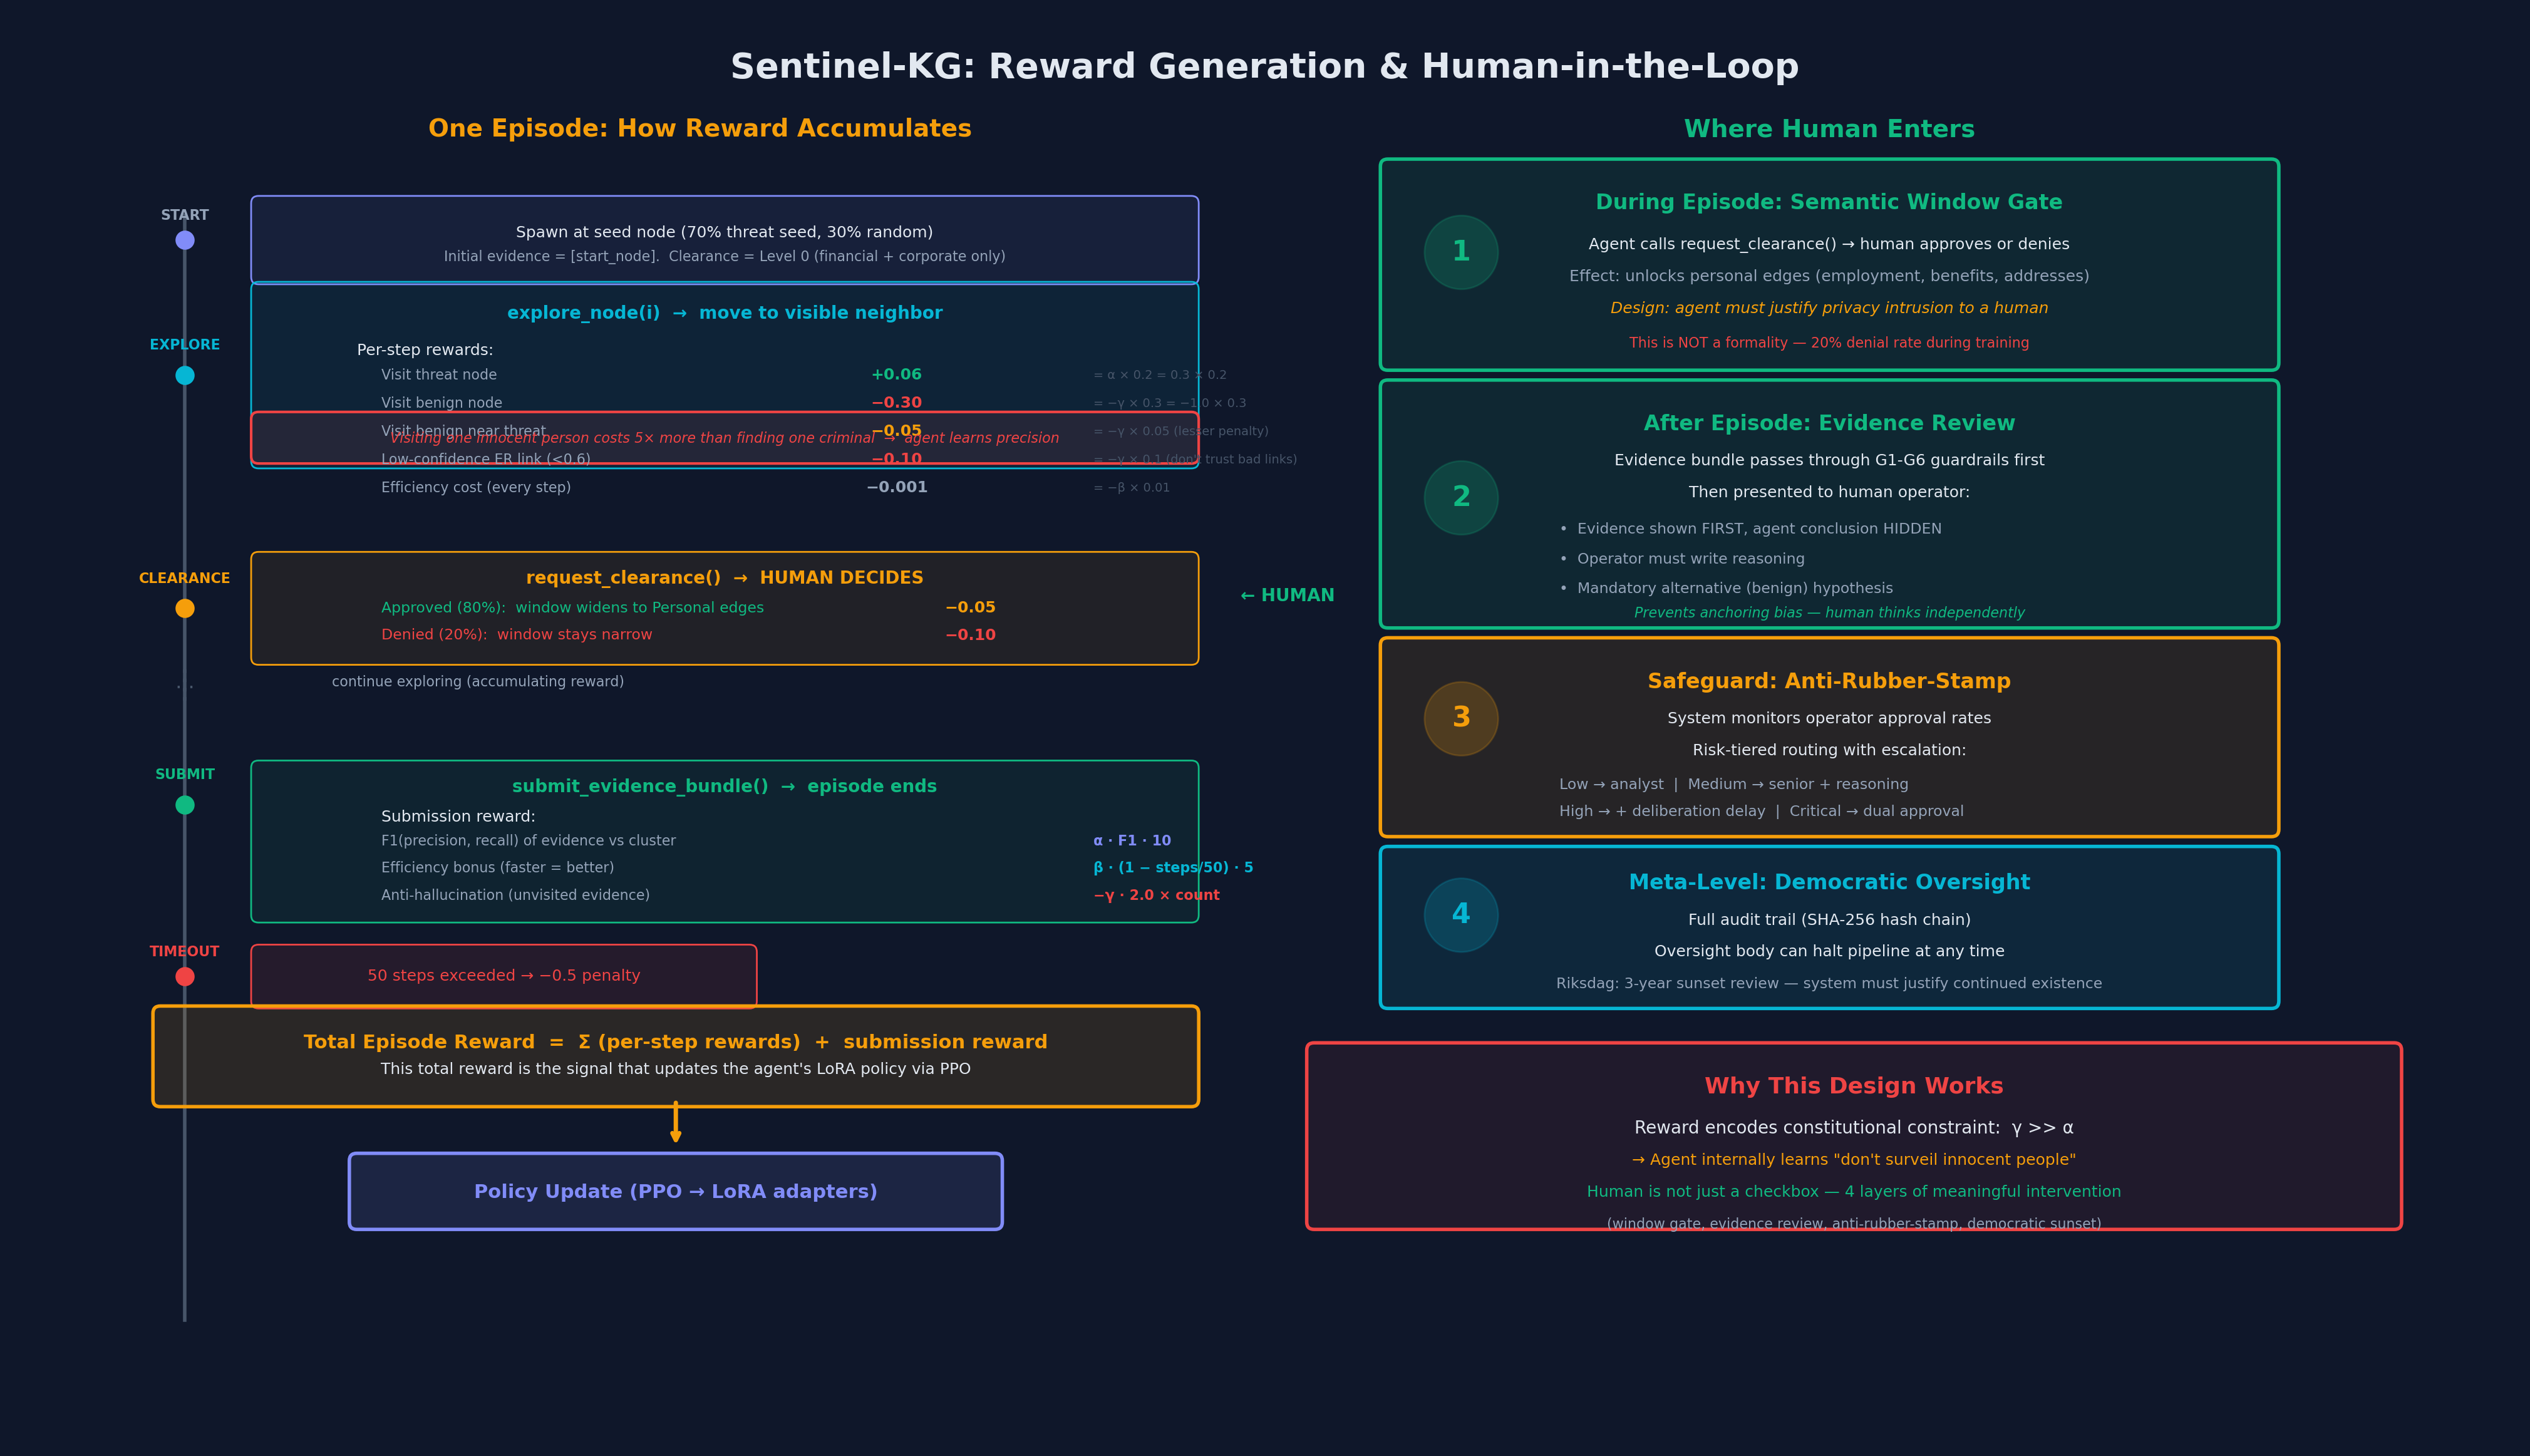

Write Python code to recreate this figure.
"""
Single PPT slide: How reward is generated + where human intervenes.
Episode timeline view.
"""
import matplotlib
matplotlib.use("Agg")
import matplotlib.pyplot as plt
from matplotlib.patches import FancyBboxPatch, FancyArrowPatch
import numpy as np

fig, ax = plt.subplots(figsize=(20, 11.25))
BG = '#0f172a'
fig.patch.set_facecolor(BG)
ax.set_facecolor(BG)
ax.set_xlim(0, 100)
ax.set_ylim(0, 56.25)
ax.axis('off')

SURFACE = '#1e293b'; BORDER = '#475569'
ACCENT = '#818cf8'; CYAN = '#06b6d4'; GREEN = '#10b981'
RED = '#ef4444'; ORANGE = '#f59e0b'; TEXT = '#e2e8f0'; MUTED = '#94a3b8'

def rbox(x, y, w, h, fc, ec=None, alpha=0.18, lw=2, zorder=2):
    r = FancyBboxPatch((x, y), w, h, boxstyle="round,pad=0.3",
                        facecolor=(*matplotlib.colors.to_rgb(fc), alpha),
                        edgecolor=ec or fc, linewidth=lw, zorder=zorder)
    ax.add_patch(r)

def txt(x, y, s, fs=10, c=TEXT, fw='normal', ha='center', va='center', zorder=5, style='normal'):
    ax.text(x, y, s, fontsize=fs, color=c, fontweight=fw, ha=ha, va=va,
            zorder=zorder, fontstyle=style)

def arr(x1, y1, x2, y2, c=ACCENT, lw=2.5, rad=0):
    conn = f'arc3,rad={rad}'
    ax.annotate('', xy=(x2, y2), xytext=(x1, y1),
                arrowprops=dict(arrowstyle='->', color=c, lw=lw,
                                connectionstyle=conn), zorder=4)

def arr_label(x, y, s, c=MUTED, fs=8):
    ax.text(x, y, s, fontsize=fs, color=c, ha='center', va='center', zorder=6,
            bbox=dict(boxstyle='round,pad=0.25', facecolor=BG, edgecolor='none', alpha=0.9))

# ══════════════════════════════════════════════════════
# TITLE
# ══════════════════════════════════════════════════════
txt(50, 55, 'Sentinel-KG: Reward Generation & Human-in-the-Loop',
    fs=20, fw='bold')

# ══════════════════════════════════════════════════════
# LEFT HALF: EPISODE FLOW (how reward accumulates)
# ══════════════════════════════════════════════════════

txt(27, 52.5, 'One Episode: How Reward Accumulates', fs=14, fw='bold', c=ORANGE)

# Timeline backbone
Y_TOP = 49; Y_BOT = 4
ax.plot([6, 6], [Y_BOT, Y_TOP], color=BORDER, lw=2, zorder=1)

# ── Step 0: Spawn ──
y = 48
ax.plot(6, y, 'o', color=ACCENT, markersize=10, zorder=5)
txt(6, y+1, 'START', fs=8, c=MUTED, fw='bold')
rbox(9, y-1.5, 38, 3, ACCENT, alpha=0.08, lw=1)
txt(28, y+0.3, 'Spawn at seed node (70% threat seed, 30% random)', fs=9, c=TEXT, ha='center')
txt(28, y-0.7, 'Initial evidence = [start_node].  Clearance = Level 0 (financial + corporate only)', fs=8, c=MUTED)

# ── Steps 1-N: Explore ──
y = 42.5
ax.plot(6, y, 'o', color=CYAN, markersize=10, zorder=5)
txt(6, y+1.2, 'EXPLORE', fs=8, c=CYAN, fw='bold')
rbox(9, y-3.5, 38, 7, CYAN, alpha=0.08, lw=1)
txt(28, y+2.5, 'explore_node(i)  →  move to visible neighbor', fs=10, c=CYAN, fw='bold')
txt(13, y+1, 'Per-step rewards:', fs=9, c=TEXT, ha='left')

# reward breakdown
items = [
    ('Visit threat node',     '+0.06',  GREEN, '= α × 0.2 = 0.3 × 0.2'),
    ('Visit benign node',     '−0.30',  RED,   '= −γ × 0.3 = −1.0 × 0.3'),
    ('Visit benign near threat', '−0.05', ORANGE, '= −γ × 0.05 (lesser penalty)'),
    ('Low-confidence ER link (<0.6)', '−0.10', RED, '= −γ × 0.1 (don\'t trust bad links)'),
    ('Efficiency cost (every step)',  '−0.001', MUTED, '= −β × 0.01'),
]
for i, (desc, val, col, expl) in enumerate(items):
    yy = y + 0.0 - i * 1.15
    txt(14, yy, desc, fs=8, c=MUTED, ha='left')
    txt(35, yy, val, fs=9, c=col, fw='bold', ha='center')
    txt(43, yy, expl, fs=7, c=BORDER, ha='left')

# KEY INSIGHT
rbox(9, y-3.3, 38, 1.5, RED, alpha=0.10, lw=1.5)
txt(28, y-2.6, 'Visiting one innocent person costs 5× more than finding one criminal  →  agent learns precision',
    fs=8, c=RED, style='italic')

# ── Optional: Request Clearance ──
y = 33
ax.plot(6, y, 'o', color=ORANGE, markersize=10, zorder=5)
txt(6, y+1.2, 'CLEARANCE', fs=8, c=ORANGE, fw='bold')
rbox(9, y-2, 38, 4, ORANGE, alpha=0.08, lw=1)
txt(28, y+1.2, 'request_clearance()  →  HUMAN DECIDES', fs=10, c=ORANGE, fw='bold')
txt(14, y-0.0, 'Approved (80%):  window widens to Personal edges', fs=8.5, c=GREEN, ha='left')
txt(38, y-0.0, '−0.05', fs=9, c=ORANGE, fw='bold')
txt(14, y-1.1, 'Denied (20%):  window stays narrow', fs=8.5, c=RED, ha='left')
txt(38, y-1.1, '−0.10', fs=9, c=RED, fw='bold')

# human icon
txt(49, y+0.5, '← HUMAN', fs=10, c=GREEN, fw='bold', ha='left')

# ── Continue exploring ──
y = 29.5
ax.plot([6, 6], [30.5, 29], color=BORDER, lw=2, ls=':', zorder=1)
txt(6, y+0.5, '...', fs=12, c=BORDER)
txt(12, y+0.5, 'continue exploring (accumulating reward)', fs=8, c=MUTED, ha='left')

# ── Submit ──
y = 25
ax.plot(6, y, 'o', color=GREEN, markersize=10, zorder=5)
txt(6, y+1.2, 'SUBMIT', fs=8, c=GREEN, fw='bold')
rbox(9, y-4.5, 38, 6, GREEN, alpha=0.08, lw=1)
txt(28, y+0.7, 'submit_evidence_bundle()  →  episode ends', fs=10, c=GREEN, fw='bold')

txt(14, y-0.5, 'Submission reward:', fs=9, c=TEXT, ha='left')
sub_items = [
    ('F1(precision, recall) of evidence vs cluster', 'α · F1 · 10', ACCENT),
    ('Efficiency bonus (faster = better)',           'β · (1 − steps/50) · 5', CYAN),
    ('Anti-hallucination (unvisited evidence)',      '−γ · 2.0 × count', RED),
]
for i, (desc, formula, col) in enumerate(sub_items):
    yy = y - 1.5 - i * 1.1
    txt(14, yy, desc, fs=8, c=MUTED, ha='left')
    txt(43, yy, formula, fs=8, c=col, fw='bold', ha='left')

# ── OR: Budget exceeded ──
y = 18
ax.plot(6, y, 'o', color=RED, markersize=10, zorder=5)
txt(6, y+1, 'TIMEOUT', fs=8, c=RED, fw='bold')
rbox(9, y-1, 20, 2, RED, alpha=0.10, lw=1)
txt(19, y, '50 steps exceeded → −0.5 penalty', fs=9, c=RED)

# ── Total ──
y = 14.5
rbox(5, y-1.5, 42, 3.5, ORANGE, alpha=0.12, lw=2)
txt(26, y+0.8, 'Total Episode Reward  =  Σ (per-step rewards)  +  submission reward', fs=11, c=ORANGE, fw='bold')
txt(26, y-0.3, 'This total reward is the signal that updates the agent\'s LoRA policy via PPO', fs=9, c=TEXT)

arr(26, y-1.5, 26, y-3.5, ORANGE, lw=2.5)
rbox(13, y-6.5, 26, 2.5, ACCENT, alpha=0.12, lw=2)
txt(26, y-5.3, 'Policy Update (PPO → LoRA adapters)', fs=11, c=ACCENT, fw='bold')

# ══════════════════════════════════════════════════════
# RIGHT HALF: WHERE HUMAN ENTERS
# ══════════════════════════════════════════════════════

RX = 73
txt(RX, 52.5, 'Where Human Enters', fs=14, fw='bold', c=GREEN)

# ── Intervention 1: Semantic Window ──
rbox(55, 43, 36, 8, GREEN, alpha=0.10, lw=2)
ax.add_patch(plt.Circle((58, 47.5), 1.5, color=GREEN, alpha=0.2, zorder=3))
txt(58, 47.5, '1', fs=16, c=GREEN, fw='bold')
txt(RX, 49.5, 'During Episode: Semantic Window Gate', fs=12, fw='bold', c=GREEN)
txt(RX, 47.8, 'Agent calls request_clearance() → human approves or denies', fs=9, c=TEXT)
txt(RX, 46.5, 'Effect: unlocks personal edges (employment, benefits, addresses)', fs=9, c=MUTED)
txt(RX, 45.2, 'Design: agent must justify privacy intrusion to a human', fs=9, c=ORANGE, style='italic')
txt(RX, 43.8, 'This is NOT a formality — 20% denial rate during training', fs=8, c=RED)

# ── Intervention 2: Evidence Review ──
rbox(55, 32.5, 36, 9.5, GREEN, alpha=0.10, lw=2)
ax.add_patch(plt.Circle((58, 37.5), 1.5, color=GREEN, alpha=0.2, zorder=3))
txt(58, 37.5, '2', fs=16, c=GREEN, fw='bold')
txt(RX, 40.5, 'After Episode: Evidence Review', fs=12, fw='bold', c=GREEN)
txt(RX, 39, 'Evidence bundle passes through G1-G6 guardrails first', fs=9, c=TEXT)
txt(RX, 37.7, 'Then presented to human operator:', fs=9, c=TEXT)
txt(62, 36.2, '•  Evidence shown FIRST, agent conclusion HIDDEN', fs=8.5, c=MUTED, ha='left')
txt(62, 35, '•  Operator must write reasoning', fs=8.5, c=MUTED, ha='left')
txt(62, 33.8, '•  Mandatory alternative (benign) hypothesis', fs=8.5, c=MUTED, ha='left')
txt(RX, 32.8, 'Prevents anchoring bias — human thinks independently', fs=8, c=GREEN, style='italic')

# ── Intervention 3: Anti-rubber-stamp ──
rbox(55, 24, 36, 7.5, ORANGE, alpha=0.10, lw=2)
ax.add_patch(plt.Circle((58, 28.5), 1.5, color=ORANGE, alpha=0.2, zorder=3))
txt(58, 28.5, '3', fs=16, c=ORANGE, fw='bold')
txt(RX, 30, 'Safeguard: Anti-Rubber-Stamp', fs=12, fw='bold', c=ORANGE)
txt(RX, 28.5, 'System monitors operator approval rates', fs=9, c=TEXT)
txt(RX, 27.2, 'Risk-tiered routing with escalation:', fs=9, c=TEXT)
txt(62, 25.8, 'Low → analyst  |  Medium → senior + reasoning', fs=8.5, c=MUTED, ha='left')
txt(62, 24.7, 'High → + deliberation delay  |  Critical → dual approval', fs=8.5, c=MUTED, ha='left')

# ── Intervention 4: Oversight ──
rbox(55, 17, 36, 6, CYAN, alpha=0.10, lw=2)
ax.add_patch(plt.Circle((58, 20.5), 1.5, color=CYAN, alpha=0.2, zorder=3))
txt(58, 20.5, '4', fs=16, c=CYAN, fw='bold')
txt(RX, 21.8, 'Meta-Level: Democratic Oversight', fs=12, fw='bold', c=CYAN)
txt(RX, 20.3, 'Full audit trail (SHA-256 hash chain)', fs=9, c=TEXT)
txt(RX, 19, 'Oversight body can halt pipeline at any time', fs=9, c=TEXT)
txt(RX, 17.7, 'Riksdag: 3-year sunset review — system must justify continued existence', fs=8.5, c=MUTED)

# ── Bottom: the key message ──
rbox(52, 8, 44, 7, RED, alpha=0.08, lw=2)
txt(74, 13.5, 'Why This Design Works', fs=13, fw='bold', c=RED)
txt(74, 11.8, 'Reward encodes constitutional constraint:  γ >> α', fs=10, c=TEXT)
txt(74, 10.5, '→ Agent internally learns "don\'t surveil innocent people"', fs=9, c=ORANGE)
txt(74, 9.2, 'Human is not just a checkbox — 4 layers of meaningful intervention', fs=9, c=GREEN)
txt(74, 7.9, '(window gate, evidence review, anti-rubber-stamp, democratic sunset)', fs=8, c=MUTED)

plt.subplots_adjust(left=0.01, right=0.99, top=0.99, bottom=0.01)
plt.savefig('/Users/yifan/NatioanlSecurity/framework_slide.png', dpi=200,
            facecolor=BG, bbox_inches='tight', pad_inches=0.3)
print("Saved → framework_slide.png")
